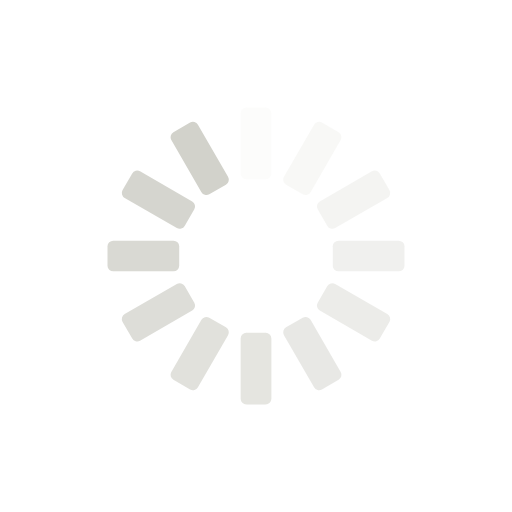
t = 0.00 s
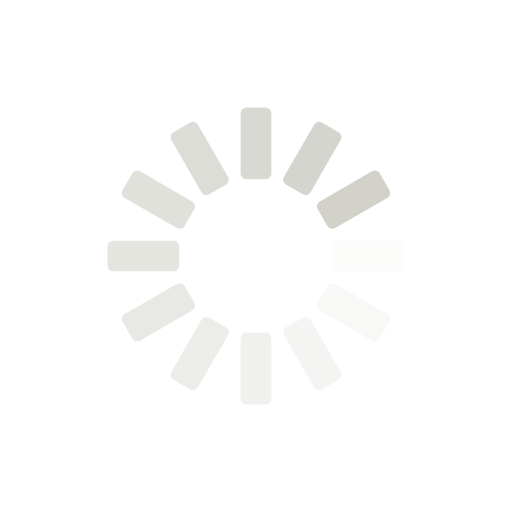
t = 0.25 s
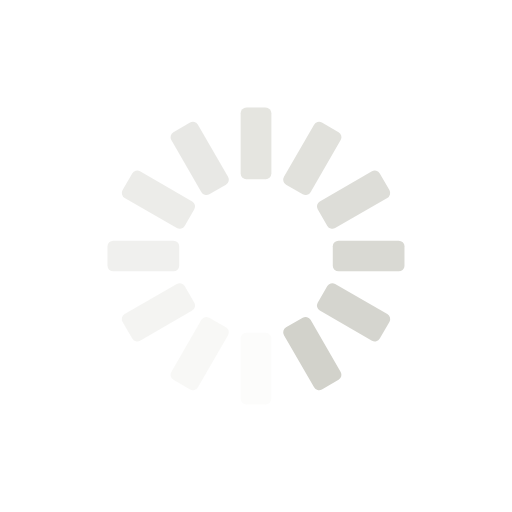
t = 0.50 s
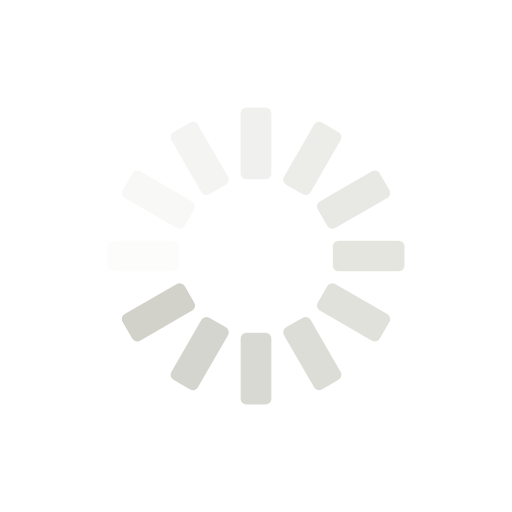
t = 0.75 s

The animated SVG that drew these frames (rendered in a browser with its animation timeline set to each time). Animation: 12 SMIL elements (animate=12); one cycle of 1.00 s, repeats indefinitely.

<?xml version="1.0" encoding="utf-8"?>
<svg xmlns="http://www.w3.org/2000/svg" xmlns:xlink="http://www.w3.org/1999/xlink" width="100" height="100" viewBox="0 0 100 100" preserveAspectRatio="xMidYMid">
<g transform="rotate(0 50 50)">
  <rect x="47" y="21" rx="1.12" ry="1.12" width="6" height="14" fill="#d2d2cb">
    <animate attributeName="opacity" values="1;0" keyTimes="0;1" dur="1s" begin="-0.9166666666666666s" repeatCount="indefinite"></animate>
  </rect>
</g><g transform="rotate(30 50 50)">
  <rect x="47" y="21" rx="1.12" ry="1.12" width="6" height="14" fill="#d2d2cb">
    <animate attributeName="opacity" values="1;0" keyTimes="0;1" dur="1s" begin="-0.8333333333333334s" repeatCount="indefinite"></animate>
  </rect>
</g><g transform="rotate(60 50 50)">
  <rect x="47" y="21" rx="1.12" ry="1.12" width="6" height="14" fill="#d2d2cb">
    <animate attributeName="opacity" values="1;0" keyTimes="0;1" dur="1s" begin="-0.75s" repeatCount="indefinite"></animate>
  </rect>
</g><g transform="rotate(90 50 50)">
  <rect x="47" y="21" rx="1.12" ry="1.12" width="6" height="14" fill="#d2d2cb">
    <animate attributeName="opacity" values="1;0" keyTimes="0;1" dur="1s" begin="-0.6666666666666666s" repeatCount="indefinite"></animate>
  </rect>
</g><g transform="rotate(120 50 50)">
  <rect x="47" y="21" rx="1.12" ry="1.12" width="6" height="14" fill="#d2d2cb">
    <animate attributeName="opacity" values="1;0" keyTimes="0;1" dur="1s" begin="-0.5833333333333334s" repeatCount="indefinite"></animate>
  </rect>
</g><g transform="rotate(150 50 50)">
  <rect x="47" y="21" rx="1.12" ry="1.12" width="6" height="14" fill="#d2d2cb">
    <animate attributeName="opacity" values="1;0" keyTimes="0;1" dur="1s" begin="-0.5s" repeatCount="indefinite"></animate>
  </rect>
</g><g transform="rotate(180 50 50)">
  <rect x="47" y="21" rx="1.12" ry="1.12" width="6" height="14" fill="#d2d2cb">
    <animate attributeName="opacity" values="1;0" keyTimes="0;1" dur="1s" begin="-0.4166666666666667s" repeatCount="indefinite"></animate>
  </rect>
</g><g transform="rotate(210 50 50)">
  <rect x="47" y="21" rx="1.12" ry="1.12" width="6" height="14" fill="#d2d2cb">
    <animate attributeName="opacity" values="1;0" keyTimes="0;1" dur="1s" begin="-0.3333333333333333s" repeatCount="indefinite"></animate>
  </rect>
</g><g transform="rotate(240 50 50)">
  <rect x="47" y="21" rx="1.12" ry="1.12" width="6" height="14" fill="#d2d2cb">
    <animate attributeName="opacity" values="1;0" keyTimes="0;1" dur="1s" begin="-0.25s" repeatCount="indefinite"></animate>
  </rect>
</g><g transform="rotate(270 50 50)">
  <rect x="47" y="21" rx="1.12" ry="1.12" width="6" height="14" fill="#d2d2cb">
    <animate attributeName="opacity" values="1;0" keyTimes="0;1" dur="1s" begin="-0.16666666666666666s" repeatCount="indefinite"></animate>
  </rect>
</g><g transform="rotate(300 50 50)">
  <rect x="47" y="21" rx="1.12" ry="1.12" width="6" height="14" fill="#d2d2cb">
    <animate attributeName="opacity" values="1;0" keyTimes="0;1" dur="1s" begin="-0.08333333333333333s" repeatCount="indefinite"></animate>
  </rect>
</g><g transform="rotate(330 50 50)">
  <rect x="47" y="21" rx="1.12" ry="1.12" width="6" height="14" fill="#d2d2cb">
    <animate attributeName="opacity" values="1;0" keyTimes="0;1" dur="1s" begin="0s" repeatCount="indefinite"></animate>
  </rect>
</g>
<!-- [ldio] generated by https://loading.io/ --></svg>
